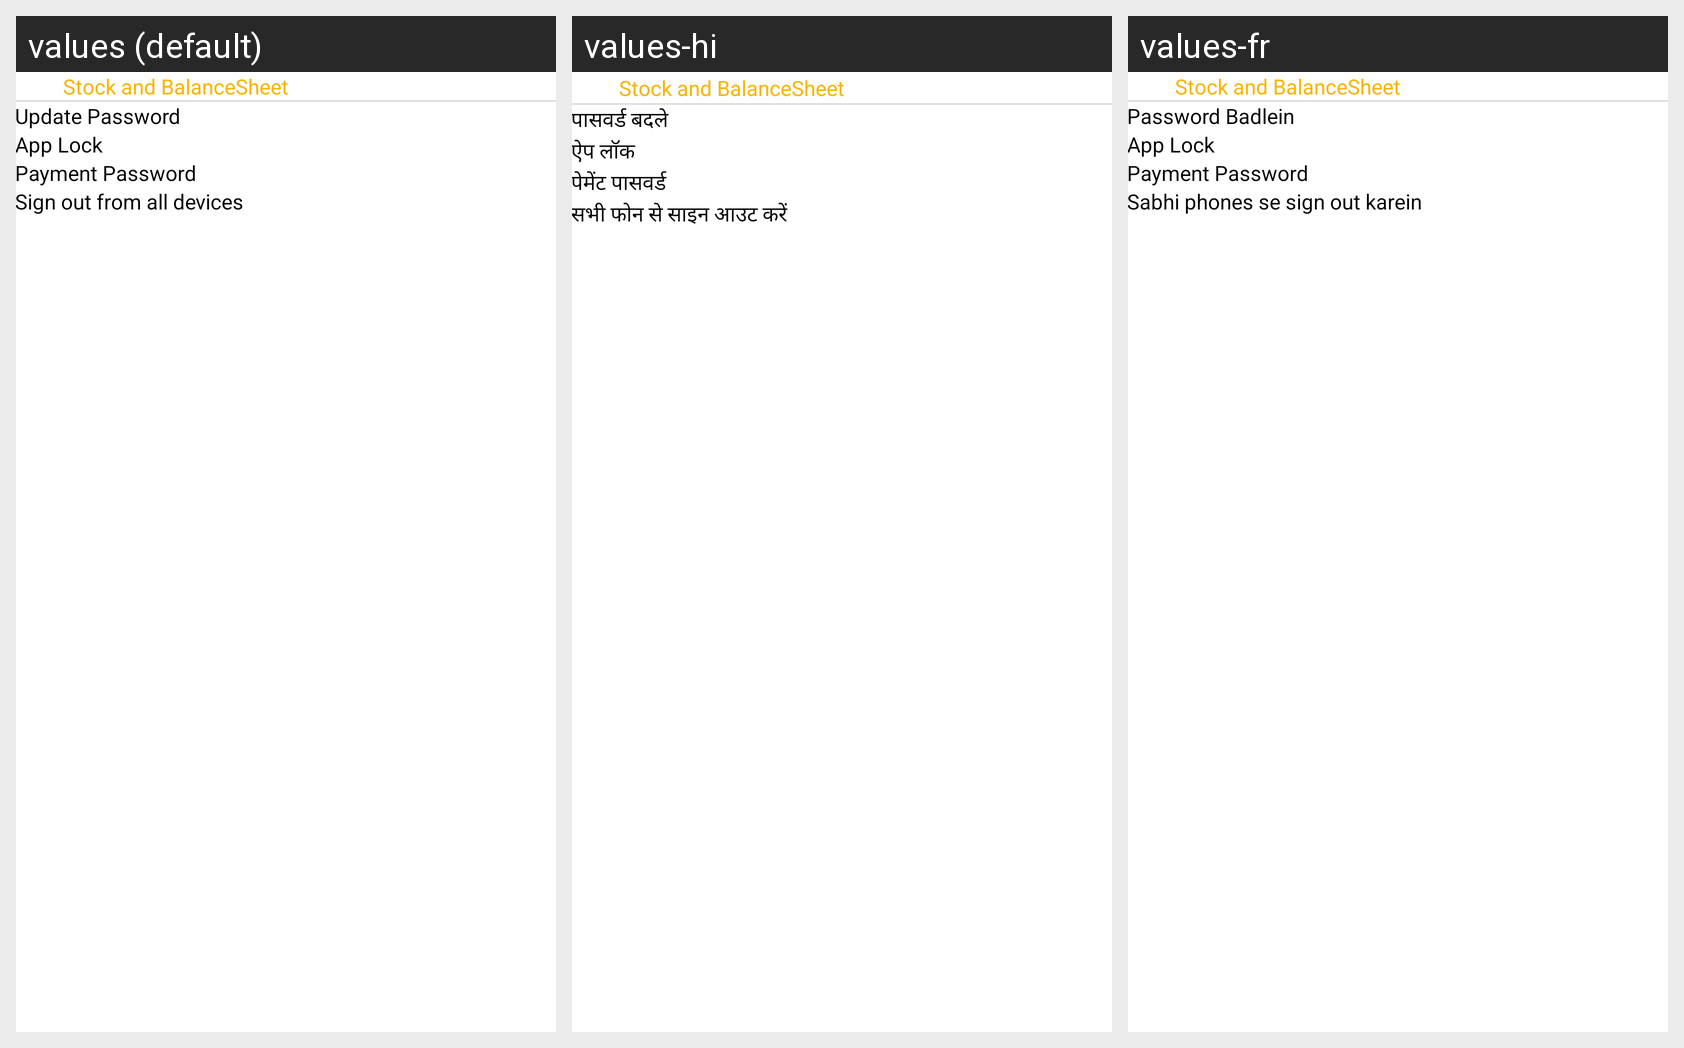

Translations of the strings shown on this Android screen, per locale in the grid:
Android screen res/layout/activity_security.xml rendered under 3 locales, left to right: values (default), values-hi, values-fr. Device: Nexus 5 (rendered at 1080×1920; each locale shown at half size, 540×960, under a caption strip naming it); theme AppTheme.
Strings drawn on this screen, with the default value and each locale's value (text and hints the layout hard-codes, and strings that could not be matched under every locale, appear in the picture but are not listed):

update_password
  values: Update Password
  values-hi: पासवर्ड बदले
  values-fr: Password Badlein

app_lock
  values: App Lock
  values-hi: ऐप लॉक
  values-fr: App Lock

payment_password
  values: Payment Password
  values-hi: पेमेंट पासवर्ड
  values-fr: Payment Password

sign_out_from_all_device
  values: Sign out from all devices
  values-hi: सभी फोन से साइन आउट करें
  values-fr: Sabhi phones se sign out karein

app_name
  values: Stock and BalanceSheet
  values-hi: Stock and BalanceSheet
  values-fr: Stock and BalanceSheet
